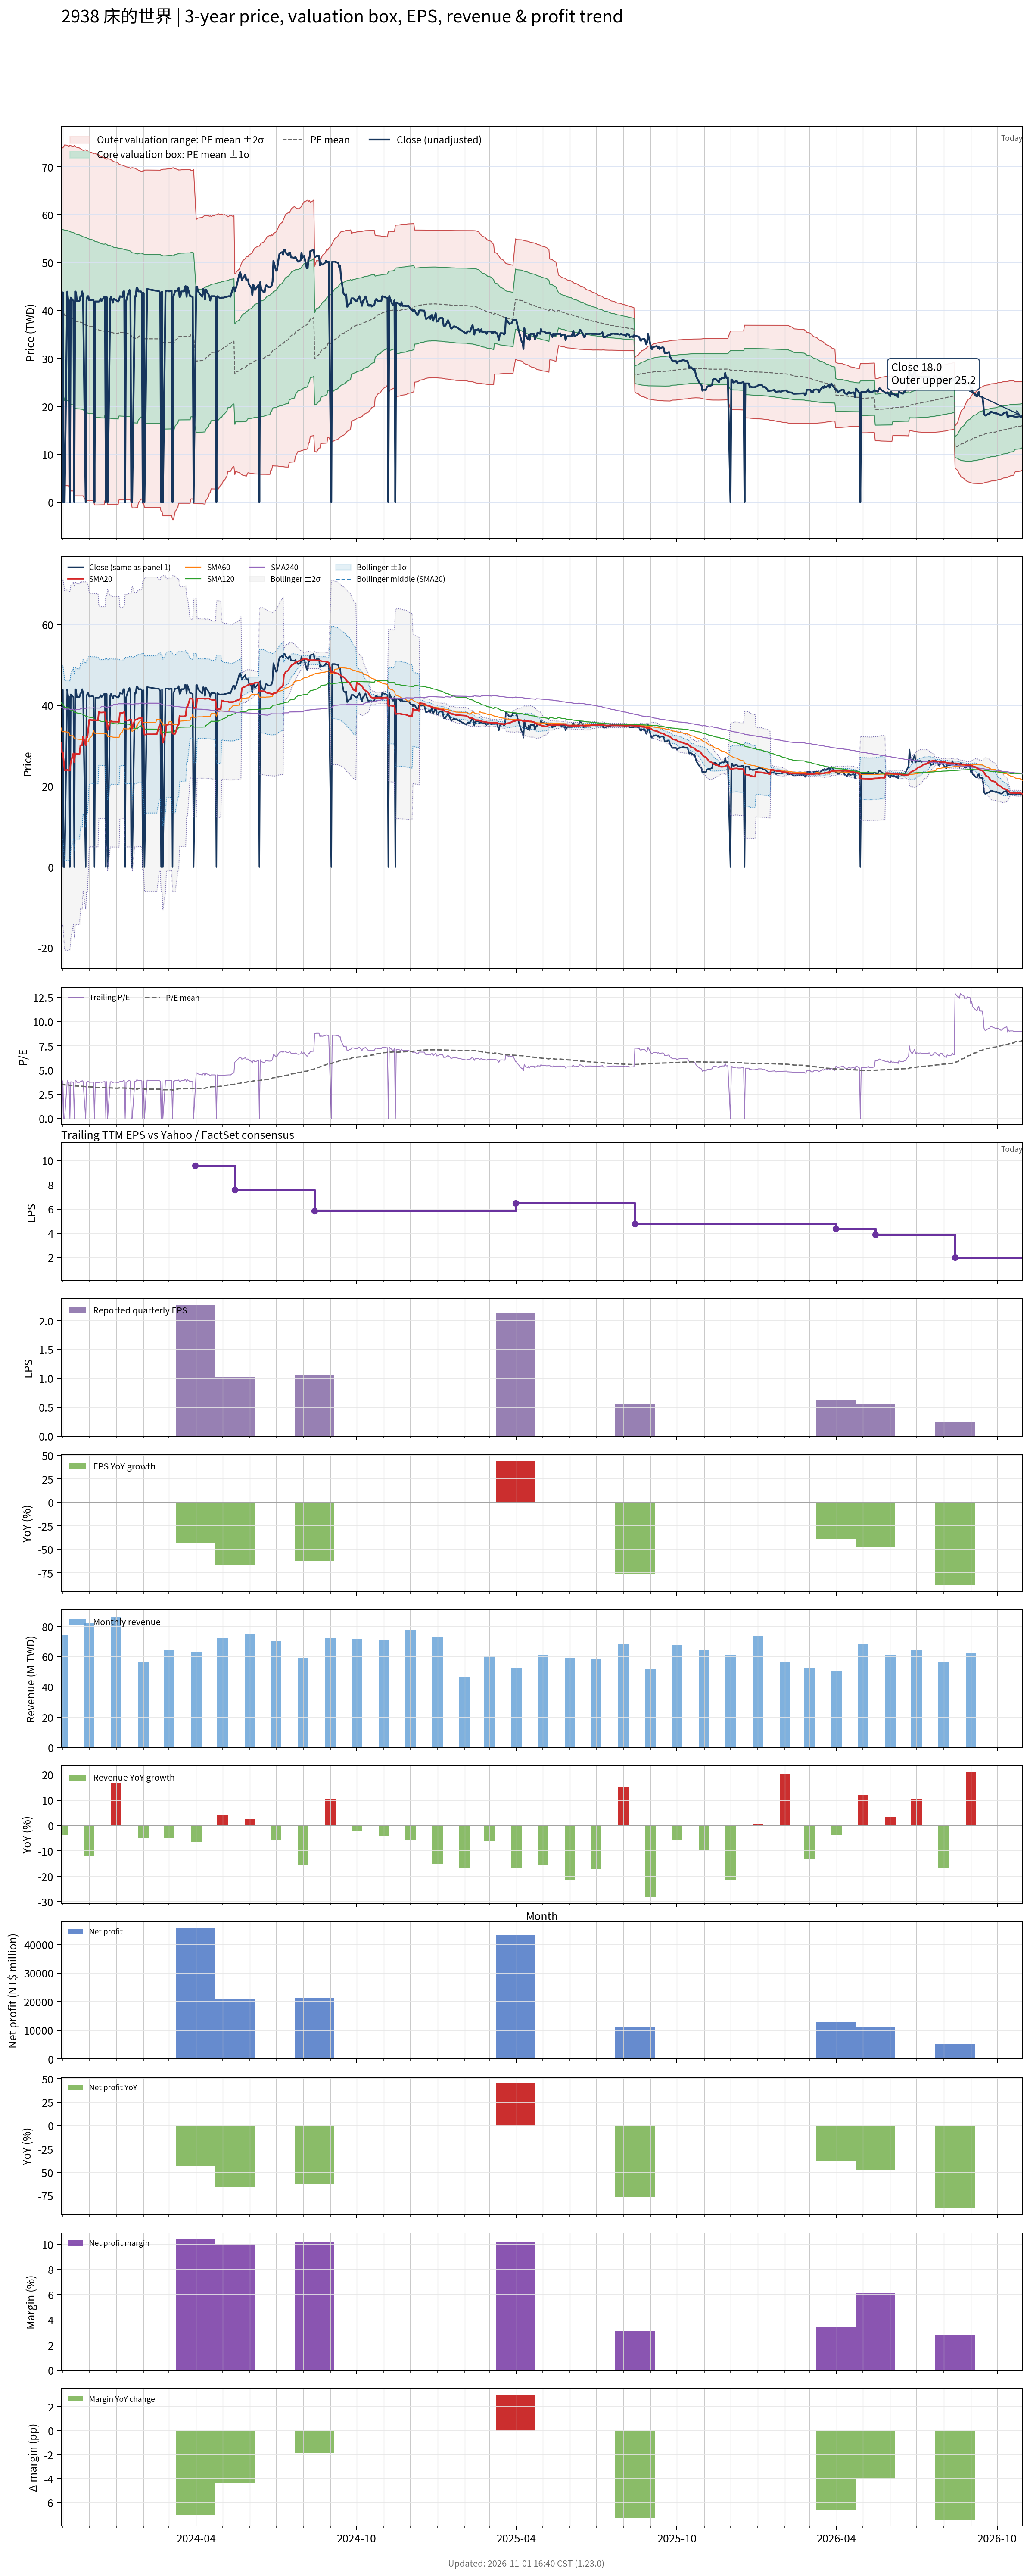

The data file committed next to this chart (first rows):
# chart-version: skill-stock-dynamic-val…
date, close, available_date, period_end, eps, ttm_eps, pe, pe_mean, pe_std, price_m2, price_m1, price_mean, price_p1, price_p2, forward_eps, forward_pe, forward_pe_mean, forward_pe_std, forward_price_m2, forward_price_m1, forward_price_mean, forward_price_p1, forward_price_p2, sma20
2023-10-30, 43.65, 2023-08-14, 2023-06-30, 1.48, 11.29, 3.866, 3.566, 1.478, 6.898, 23.58, 40.27, 56.95, 73.63, , , , , , , , , , 30.62
2023-10-31, 0.000000, 2023-08-14, 2023-06-30, 1.48, 11.29, 0.000000, 3.531, 1.512, 5.73, 22.8, 39.86, 56.93, 74, , , , , , , , , , 28.39
2023-11-01, 43.8, 2023-08-14, 2023-06-30, 1.48, 11.29, 3.88, 3.528, 1.511, 5.72, 22.77, 39.83, 56.88, 73.93, , , , , , , , , , 28.36
2023-11-02, 0.000000, 2023-08-14, 2023-06-30, 1.48, 11.29, 0.000000, 3.492, 1.543, 4.588, 22.01, 39.42, 56.84, 74.26, , , , , , , , , , 26.13
2023-11-03, 0.000000, 2023-08-14, 2023-06-30, 1.48, 11.29, 0.000000, 3.456, 1.574, 3.49, 21.26, 39.02, 56.79, 74.56, , , , , , , , , , 23.93
2023-11-06, 43.95, 2023-08-14, 2023-06-30, 1.48, 11.29, 3.893, 3.453, 1.572, 3.483, 21.23, 38.99, 56.74, 74.49, , , , , , , , , , 24.01
2023-11-07, 42.25, 2023-08-14, 2023-06-30, 1.48, 11.29, 3.742, 3.449, 1.571, 3.469, 21.2, 38.94, 56.67, 74.4, , , , , , , , , , 23.97
2023-11-08, 42.15, 2023-08-14, 2023-06-30, 1.48, 11.29, 3.733, 3.443, 1.568, 3.458, 21.16, 38.87, 56.57, 74.28, , , , , , , , , , 23.88
2023-11-09, 0.000000, 2023-08-14, 2023-06-30, 1.48, 11.29, 0.000000, 3.406, 1.597, 2.397, 20.43, 38.46, 56.49, 74.52, , , , , , , , , , 23.88
2023-11-10, 42.7, 2023-08-14, 2023-06-30, 1.48, 11.29, 3.782, 3.401, 1.594, 2.392, 20.39, 38.39, 56.39, 74.39, , , , , , , , , , 26.01
2023-11-13, 42, 2023-08-14, 2023-06-30, 1.48, 11.29, 3.72, 3.394, 1.592, 2.383, 20.35, 38.32, 56.29, 74.26, , , , , , , , , , 28.11
2023-11-14, 0.000000, 2023-08-14, 2023-06-30, 1.48, 11.29, 0.000000, 3.357, 1.618, 1.362, 19.63, 37.9, 56.16, 74.43, , , , , , , , , , 25.91
2023-11-15, 44, 2023-08-14, 2023-06-30, 1.48, 11.29, 3.897, 3.351, 1.615, 1.368, 19.6, 37.83, 56.07, 74.3, , , , , , , , , , 28.11
2023-11-16, 43.8, 2023-08-14, 2023-06-30, 1.48, 11.29, 3.88, 3.346, 1.612, 1.372, 19.57, 37.77, 55.97, 74.18, , , , , , , , , , 28.08
2023-11-17, 42, 2023-08-14, 2023-06-30, 1.48, 11.29, 3.72, 3.339, 1.609, 1.369, 19.53, 37.7, 55.87, 74.03, , , , , , , , , , 27.98
2023-11-20, 42.05, 2023-08-14, 2023-06-30, 1.48, 11.29, 3.725, 3.334, 1.607, 1.362, 19.5, 37.64, 55.78, 73.92, , , , , , , , , , 27.95
2023-11-21, 42.95, 2023-08-14, 2023-06-30, 1.48, 11.29, 3.804, 3.328, 1.604, 1.365, 19.47, 37.57, 55.68, 73.78, , , , , , , , , , 30.1
2023-11-22, 43.05, 2023-08-14, 2023-06-30, 1.48, 11.29, 3.813, 3.323, 1.601, 1.363, 19.44, 37.52, 55.6, 73.68, , , , , , , , , , 30.07
2023-11-23, 44, 2023-08-14, 2023-06-30, 1.48, 11.29, 3.897, 3.318, 1.598, 1.369, 19.42, 37.46, 55.51, 73.56, , , , , , , , , , 30.12
2023-11-24, 43.15, 2023-08-14, 2023-06-30, 1.48, 11.29, 3.822, 3.312, 1.595, 1.376, 19.39, 37.4, 55.41, 73.42, , , , , , , , , , 32.27
2023-11-27, 0.000000, 2023-08-14, 2023-06-30, 1.48, 11.29, 0.000000, 3.274, 1.62, 0.4002, 18.68, 36.97, 55.25, 73.54, , , , , , , , , , 30.09
2023-11-28, 42.15, 2023-08-14, 2023-06-30, 1.48, 11.29, 3.733, 3.269, 1.617, 0.3981, 18.65, 36.91, 55.17, 73.42, , , , , , , , , , 32.2
2023-11-29, 43, 2023-08-14, 2023-06-30, 1.48, 11.29, 3.809, 3.265, 1.615, 0.3991, 18.63, 36.86, 55.09, 73.32, , , , , , , , , , 32.16
2023-11-30, 43, 2023-08-14, 2023-06-30, 1.48, 11.29, 3.809, 3.26, 1.612, 0.4013, 18.6, 36.8, 55.01, 73.21, , , , , , , , , , 34.31
2023-12-01, 42.15, 2023-08-14, 2023-06-30, 1.48, 11.29, 3.733, 3.254, 1.609, 0.4015, 18.57, 36.74, 54.91, 73.08, , , , , , , , , , 36.42
2023-12-04, 42.25, 2023-08-14, 2023-06-30, 1.48, 11.29, 3.742, 3.249, 1.607, 0.4026, 18.54, 36.68, 54.82, 72.96, , , , , , , , , , 36.33
2023-12-05, 42.25, 2023-08-14, 2023-06-30, 1.48, 11.29, 3.742, 3.244, 1.604, 0.4041, 18.51, 36.62, 54.73, 72.84, , , , , , , , , , 36.33
2023-12-06, 42.2, 2023-08-14, 2023-06-30, 1.48, 11.29, 3.738, 3.238, 1.601, 0.4057, 18.48, 36.56, 54.64, 72.72, , , , , , , , , , 36.34
2023-12-07, 0.000000, 2023-08-14, 2023-06-30, 1.48, 11.29, 0.000000, 3.202, 1.625, -0.5395, 17.81, 36.16, 54.5, 72.85, , , , , , , , , , 36.34
2023-12-08, 41.9, 2023-08-14, 2023-06-30, 1.48, 11.29, 3.711, 3.197, 1.622, -0.538, 17.78, 36.1, 54.41, 72.73, , , , , , , , , , 36.3
2023-12-11, 41.9, 2023-08-14, 2023-06-30, 1.48, 11.29, 3.711, 3.191, 1.619, -0.5301, 17.75, 36.03, 54.3, 72.58, , , , , , , , , , 36.29
2023-12-12, 41.9, 2023-08-14, 2023-06-30, 1.48, 11.29, 3.711, 3.185, 1.615, -0.5216, 17.72, 35.96, 54.19, 72.43, , , , , , , , , , 38.38
2023-12-13, 42, 2023-08-14, 2023-06-30, 1.48, 11.29, 3.72, 3.179, 1.612, -0.5153, 17.69, 35.89, 54.09, 72.3, , , , , , , , , , 38.28
2023-12-14, 42.5, 2023-08-14, 2023-06-30, 1.48, 11.29, 3.764, 3.175, 1.61, -0.5134, 17.67, 35.85, 54.02, 72.2, , , , , , , , , , 38.22
2023-12-15, 42, 2023-08-14, 2023-06-30, 1.48, 11.29, 3.72, 3.169, 1.607, -0.5061, 17.64, 35.78, 53.92, 72.07, , , , , , , , , , 38.22
2023-12-18, 42.8, 2023-08-14, 2023-06-30, 1.48, 11.29, 3.791, 3.164, 1.604, -0.4965, 17.61, 35.72, 53.83, 71.94, , , , , , , , , , 38.26
2023-12-19, 42.85, 2023-08-14, 2023-06-30, 1.48, 11.29, 3.795, 3.196, 1.578, 0.4409, 18.26, 36.08, 53.9, 71.72, , , , , , , , , , 38.25
2023-12-20, 0.000000, 2023-08-14, 2023-06-30, 1.48, 11.29, 0.000000, 3.196, 1.578, 0.4409, 18.26, 36.08, 53.9, 71.72, , , , , , , , , , 36.1
2023-12-21, 42.8, 2023-08-14, 2023-06-30, 1.48, 11.29, 3.791, 3.19, 1.575, 0.4531, 18.24, 36.02, 53.8, 71.58, , , , , , , , , , 36.04
2023-12-22, 0.000000, 2023-08-14, 2023-06-30, 1.48, 11.29, 0.000000, 3.154, 1.598, -0.4732, 17.57, 35.61, 53.64, 71.68, , , , , , , , , , 33.88
2023-12-25, 42.5, 2023-08-14, 2023-06-30, 1.48, 11.29, 3.764, 3.149, 1.595, -0.4653, 17.54, 35.55, 53.56, 71.57, , , , , , , , , , 36.01
2023-12-26, 42.85, 2023-08-14, 2023-06-30, 1.48, 11.29, 3.795, 3.144, 1.592, -0.4564, 17.52, 35.5, 53.48, 71.45, , , , , , , , , , 36.04
2023-12-27, 42.25, 2023-08-14, 2023-06-30, 1.48, 11.29, 3.742, 3.139, 1.589, -0.4467, 17.5, 35.44, 53.38, 71.32, , , , , , , , , , 36.01
2023-12-28, 41.65, 2023-08-14, 2023-06-30, 1.48, 11.29, 3.689, 3.133, 1.586, -0.4387, 17.47, 35.38, 53.28, 71.19, , , , , , , , , , 35.94
2023-12-29, 42.45, 2023-08-14, 2023-06-30, 1.48, 11.29, 3.76, 3.128, 1.583, -0.4271, 17.45, 35.32, 53.19, 71.06, , , , , , , , , , 35.95
2024-01-02, 42, 2023-08-14, 2023-06-30, 1.48, 11.29, 3.72, 3.122, 1.579, -0.4137, 17.42, 35.25, 53.08, 70.92, , , , , , , , , , 35.94
2024-01-03, 41.9, 2023-08-14, 2023-06-30, 1.48, 11.29, 3.711, 3.116, 1.576, -0.3998, 17.39, 35.18, 52.98, 70.77, , , , , , , , , , 35.92
2024-01-04, 42.15, 2023-08-14, 2023-06-30, 1.48, 11.29, 3.733, 3.148, 1.551, 0.5248, 18.03, 35.54, 53.04, 70.55, , , , , , , , , , 35.92
2024-01-05, 43, 2023-08-14, 2023-06-30, 1.48, 11.29, 3.809, 3.144, 1.548, 0.5328, 18.01, 35.49, 52.97, 70.45, , , , , , , , , , 38.07
2024-01-08, 42.85, 2023-08-14, 2023-06-30, 1.48, 11.29, 3.795, 3.139, 1.545, 0.5459, 17.99, 35.44, 52.88, 70.33, , , , , , , , , , 38.12
2024-01-09, 44, 2023-08-14, 2023-06-30, 1.48, 11.29, 3.897, 3.135, 1.543, 0.5576, 17.98, 35.39, 52.81, 70.23, , , , , , , , , , 38.22
2024-01-10, 44, 2023-08-14, 2023-06-30, 1.48, 11.29, 3.897, 3.131, 1.54, 0.5697, 17.96, 35.35, 52.74, 70.13, , , , , , , , , , 38.33
2024-01-11, 0.000000, 2023-08-14, 2023-06-30, 1.48, 11.29, 0.000000, 3.131, 1.54, 0.5697, 17.96, 35.35, 52.74, 70.13, , , , , , , , , , 36.23
2024-01-12, 41.9, 2023-08-14, 2023-06-30, 1.48, 11.29, 3.711, 3.126, 1.537, 0.5832, 17.94, 35.29, 52.64, 69.99, , , , , , , , , , 36.2
2024-01-15, 44, 2023-08-14, 2023-06-30, 1.48, 11.29, 3.897, 3.121, 1.534, 0.5991, 17.92, 35.24, 52.56, 69.88, , , , , , , , , , 36.3
2024-01-16, 44.3, 2023-08-14, 2023-06-30, 1.48, 11.29, 3.924, 3.118, 1.532, 0.6152, 17.91, 35.2, 52.49, 69.78, , , , , , , , , , 36.37
2024-01-17, 43.05, 2023-08-14, 2023-06-30, 1.48, 11.29, 3.813, 3.113, 1.529, 0.6285, 17.89, 35.15, 52.41, 69.67, , , , , , , , , , 36.38
2024-01-18, 0.000000, 2023-08-14, 2023-06-30, 1.48, 11.29, 0.000000, 3.077, 1.551, -0.2746, 17.23, 34.74, 52.25, 69.75, , , , , , , , , , 36.38
2024-01-19, 0.000000, 2023-08-14, 2023-06-30, 1.48, 11.29, 0.000000, 3.041, 1.571, -1.152, 16.59, 34.33, 52.07, 69.81, , , , , , , , , , 34.24
... 668 more rows
